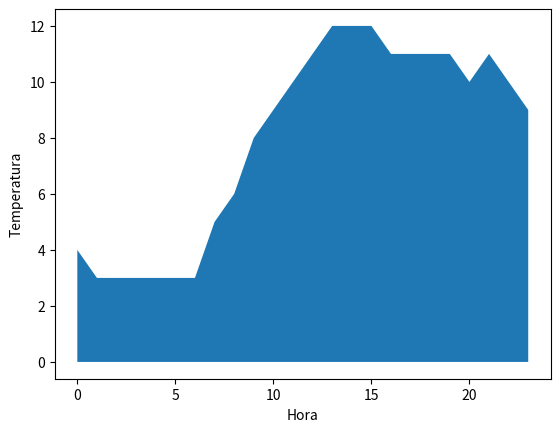

Write Python code to recreate this figure.
#Muestre la evolución de la temperatura tomada cada una hora a lo largo de un día
import matplotlib.pyplot as plt
listax = []
listay = [4, 3, 3, 3, 3, 3, 3, 5, 6, 8, 9, 10, 11, 12, 12, 12 , 11, 11, 11, 11, 10, 11, 10, 9]
for i in range(24):
    listax.append(i)    
plt.fill_between(listax, listay)
plt.xlabel('Hora')
plt.ylabel('Temperatura')
plt.show()
